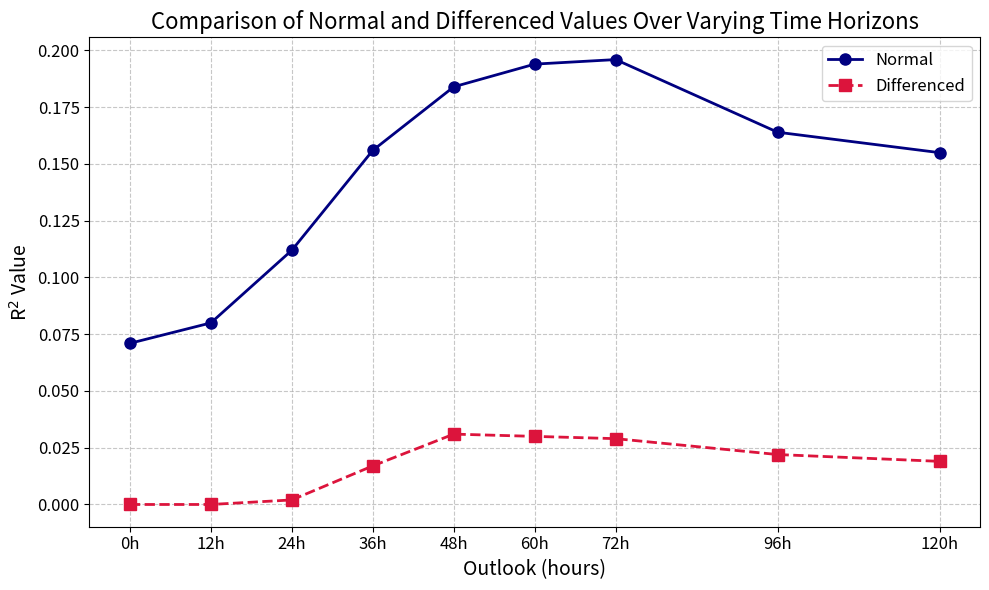

Write the Python code that produced this figure.
import numpy as np
import matplotlib.pyplot as plt
import matplotlib.ticker as ticker

# Define the data
x_values = np.array([0, 12, 24, 36, 48, 60, 72, 96, 120])  # Time points in hours
normal_values = np.array([0.071, 0.080, 0.112, 0.156, 0.184, 0.194, 0.196, 0.164, 0.155])
differenced_values = np.array([0, 0, 0.002, 0.017, 0.031, 0.030, 0.029, 0.022, 0.019])

# Creating a professional plot
plt.figure(figsize=(10, 6))

# Plotting the data
plt.plot(x_values, normal_values, label='Normal', marker='o', markersize=8, color='navy', linestyle='-', linewidth=2)
plt.plot(x_values, differenced_values, label='Differenced', marker='s', markersize=8, color='crimson', linestyle='--', linewidth=2)

# Adding title and labels with increased font size for professionalism
plt.title('Comparison of Normal and Differenced Values Over Varying Time Horizons', fontsize=16)
plt.xlabel('Outlook (hours)', fontsize=14)
plt.ylabel('R$^2$ Value', fontsize=14)

# Adding a legend and grid
plt.legend(fontsize=12)
plt.grid(True, linestyle='--', alpha=0.7)

# Setting the x and y axis ticks to be more readable
plt.xticks(ticks=x_values, fontsize=12)
plt.yticks(fontsize=12)

# Adjusting x-axis to display time labels more appropriately
plt.gca().xaxis.set_major_formatter(ticker.FuncFormatter(lambda x, pos: f'{int(x)}h'))

# Show the plot
plt.tight_layout()  # Adjusts the plot to ensure everything fits without overlapping
plt.show()

